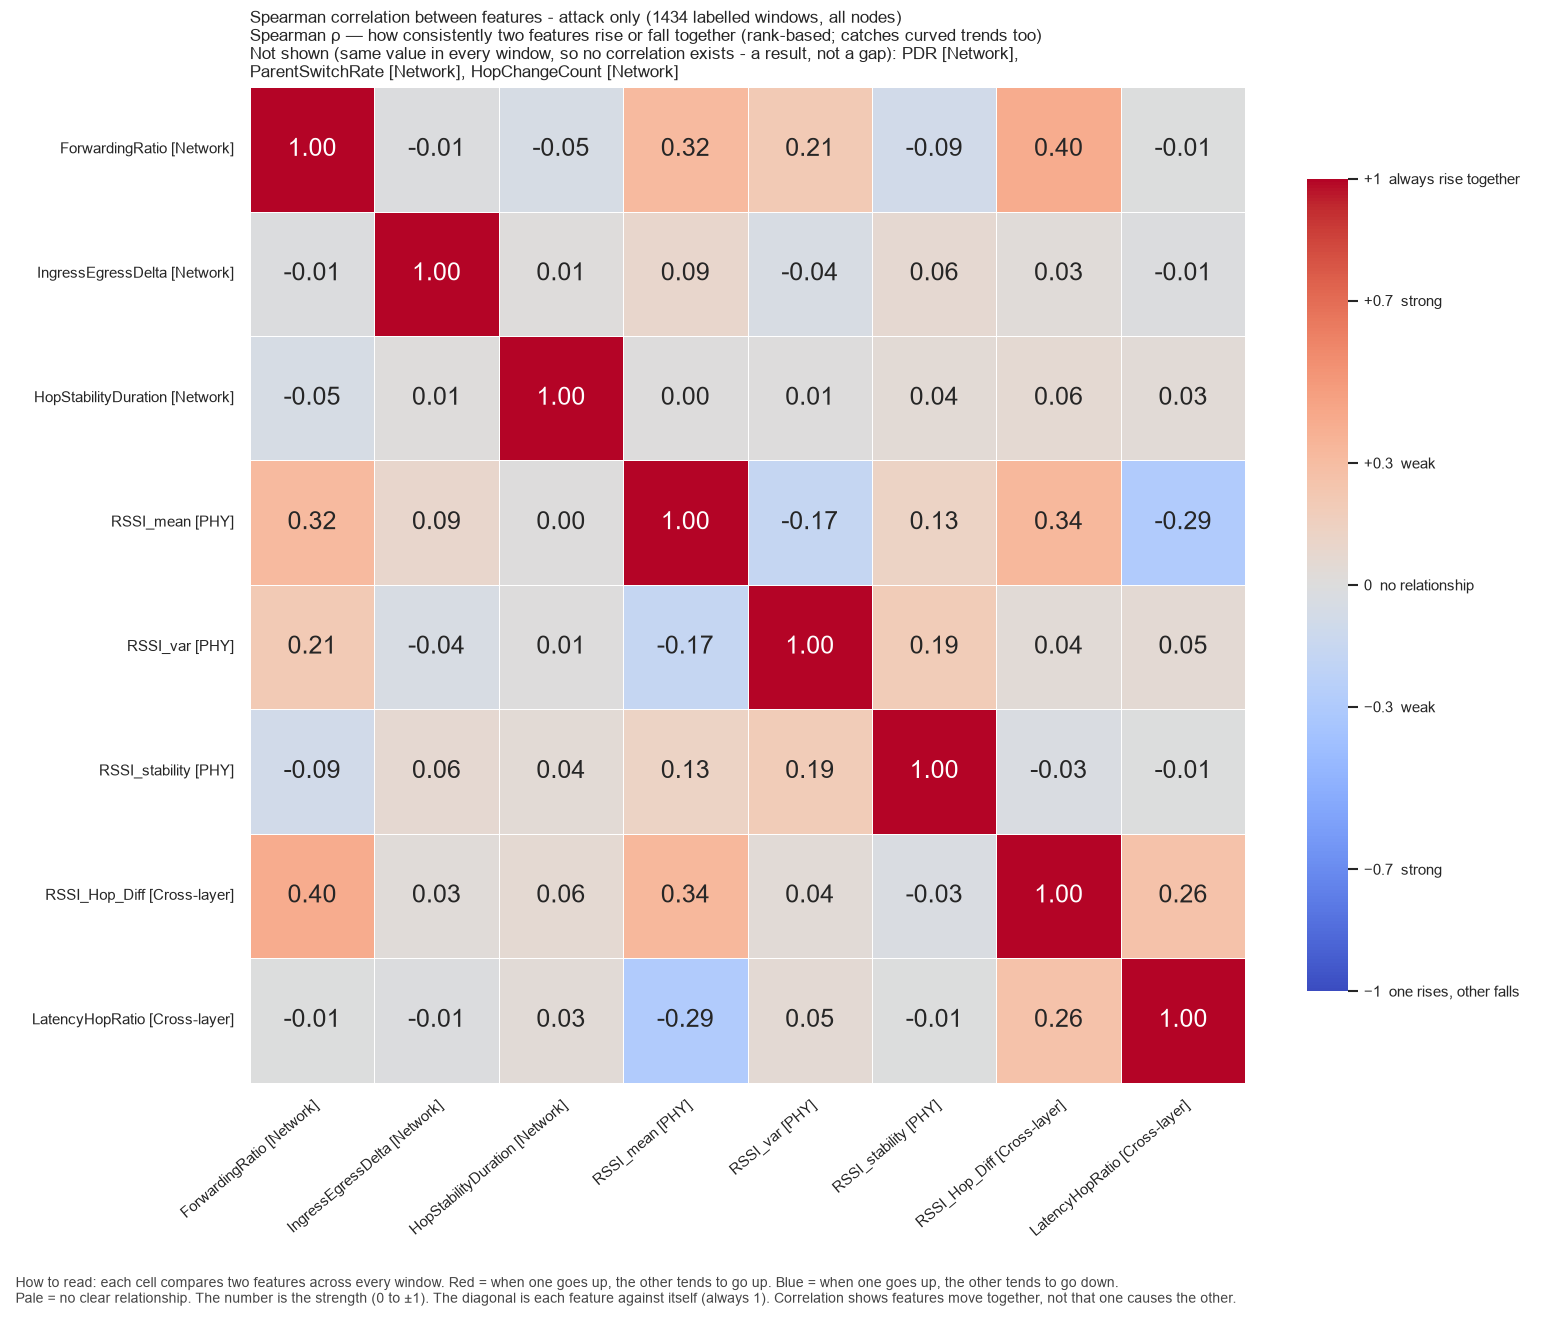

The table this chart was drawn from, first rows:
, ForwardingRatio, IngressEgressDelta, HopStabilityDuration, RSSI_mean, RSSI_var, RSSI_stability, RSSI_Hop_Diff, LatencyHopRatio
ForwardingRatio, 1.0, -0.01257, -0.04797, 0.3165, 0.2066, -0.0917, 0.4043, -0.007789
IngressEgressDelta, -0.01257, 1.0, 0.008365, 0.08747, -0.04328, 0.06417, 0.02938, -0.008906
HopStabilityDuration, -0.04797, 0.008365, 1.0, 0.002534, 0.006559, 0.04388, 0.05909, 0.03366
RSSI_mean, 0.3165, 0.08747, 0.002534, 1.0, -0.1663, 0.1316, 0.3358, -0.292
RSSI_var, 0.2066, -0.04328, 0.006559, -0.1663, 1.0, 0.1949, 0.03601, 0.04872
RSSI_stability, -0.0917, 0.06417, 0.04388, 0.1316, 0.1949, 1.0, -0.02766, -0.006577
RSSI_Hop_Diff, 0.4043, 0.02938, 0.05909, 0.3358, 0.03601, -0.02766, 1.0, 0.2587
LatencyHopRatio, -0.007789, -0.008906, 0.03366, -0.292, 0.04872, -0.006577, 0.2587, 1.0
